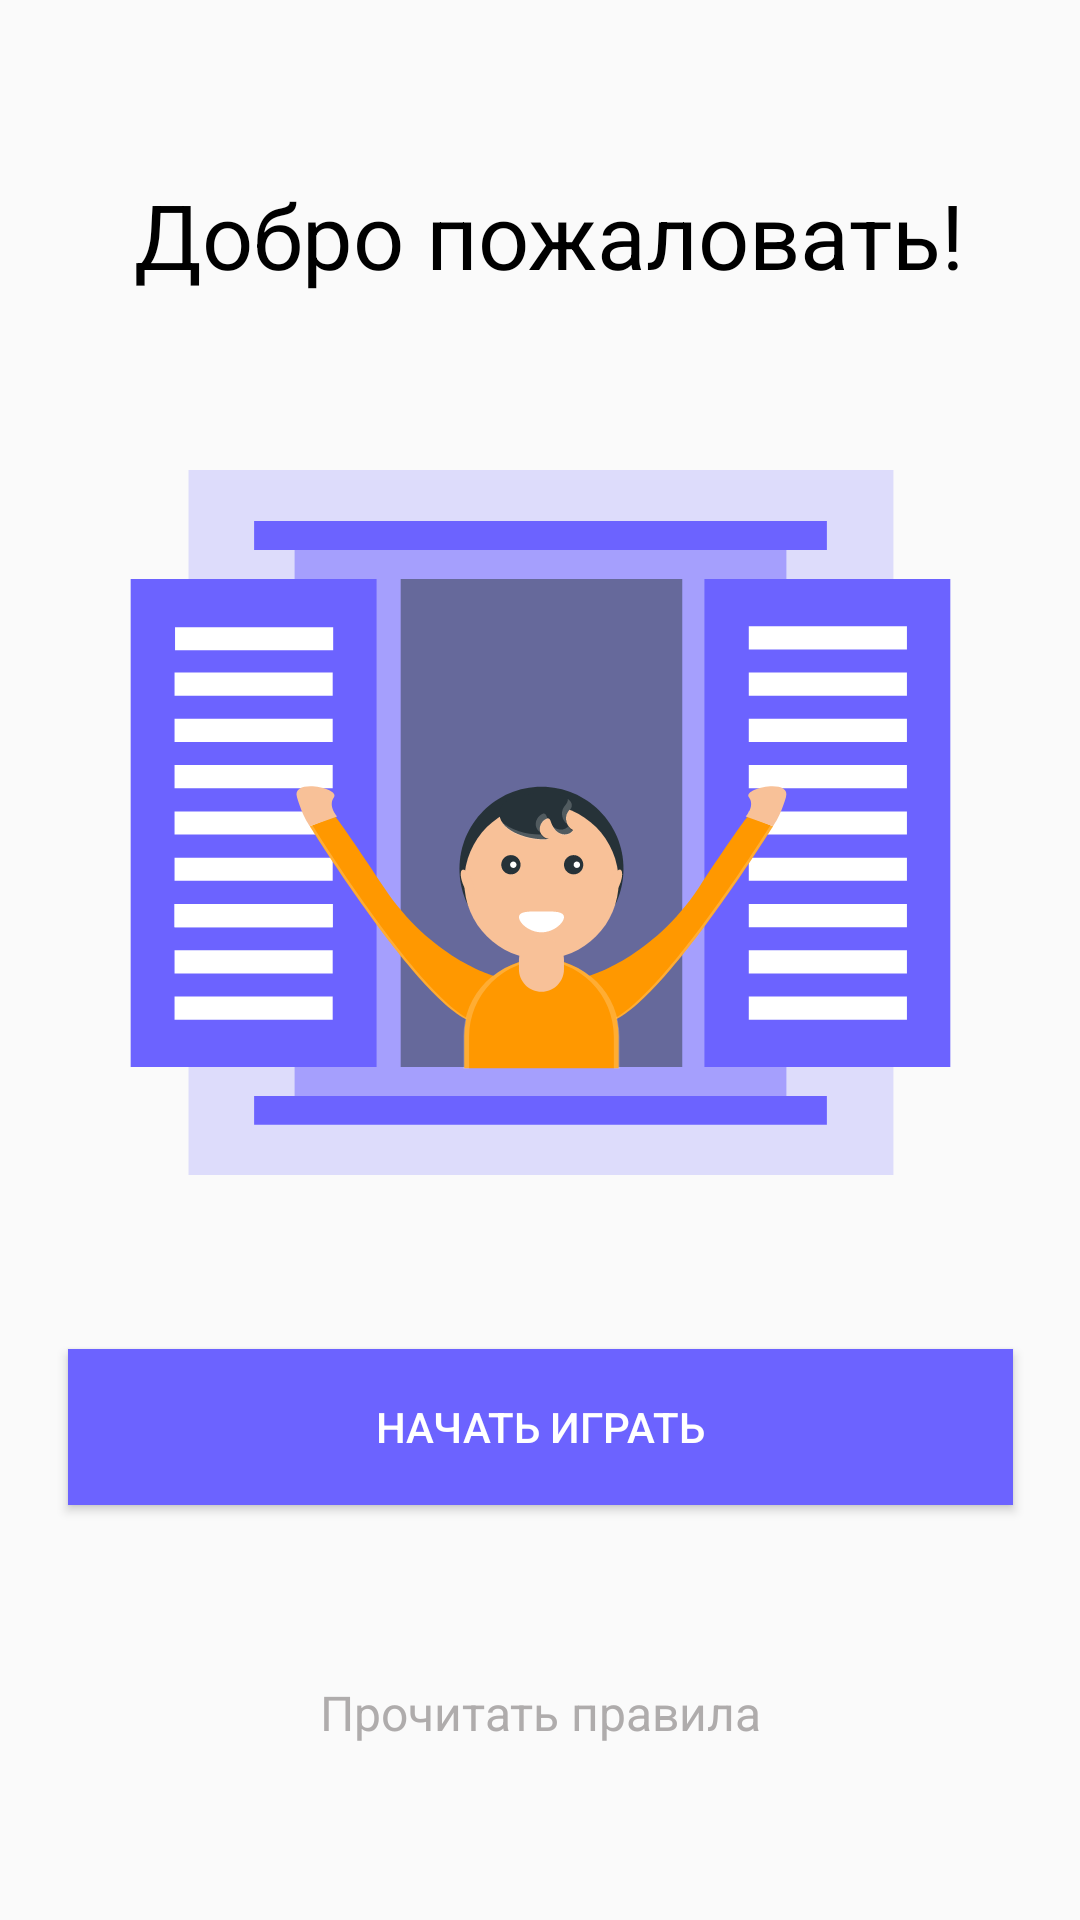

The Android layout XML behind this screen, and the referenced resources:
<!-- AndroidManifest.xml: application theme AppTheme -->
<!-- res/layout/activity_start.xml -->
<?xml version="1.0" encoding="utf-8"?>
<androidx.constraintlayout.widget.ConstraintLayout xmlns:android="http://schemas.android.com/apk/res/android"
    xmlns:app="http://schemas.android.com/apk/res-auto"
    xmlns:tools="http://schemas.android.com/tools"
    android:layout_width="match_parent"
    android:layout_height="match_parent">

    <TextView
        android:id="@+id/WelcomeText"
        android:layout_width="wrap_content"
        android:layout_height="wrap_content"
        android:text="Добро пожаловать!"
        android:textAlignment="center"
        android:textColor="#000000"
        android:textSize="30sp"
        app:layout_constraintBottom_toTopOf="@+id/WelcomePicture"
        app:layout_constraintEnd_toEndOf="parent"
        app:layout_constraintHorizontal_bias="0.533"
        app:layout_constraintStart_toStartOf="parent"
        app:layout_constraintTop_toTopOf="parent" />

    <TextView
        android:id="@+id/HelpText"
        android:layout_width="0dp"
        android:layout_height="22dp"
        android:text="Прочитать правила"
        android:textAlignment="center"
        android:textColor="#AFACAC"
        android:textSize="16sp"
        app:layout_constraintBottom_toBottomOf="parent"
        app:layout_constraintEnd_toEndOf="parent"
        app:layout_constraintHorizontal_bias="0.0"
        app:layout_constraintStart_toStartOf="parent"
        app:layout_constraintTop_toBottomOf="@+id/PlayButton" />

    <Button
        android:id="@+id/PlayButton"
        android:layout_width="315dp"
        android:layout_height="52dp"
        android:layout_alignParentLeft="true"
        android:layout_alignParentTop="true"
        android:background="#6C63FF"
        android:text="Начать играть"
        android:textAlignment="center"
        android:textColor="#FFFFFF"
        app:layout_constraintBottom_toTopOf="@+id/HelpText"
        app:layout_constraintEnd_toEndOf="parent"
        app:layout_constraintStart_toStartOf="parent"
        app:layout_constraintTop_toBottomOf="@+id/WelcomePicture" />

    <ImageView
        android:id="@+id/WelcomePicture"
        android:layout_width="wrap_content"
        android:layout_height="wrap_content"
        android:src="@drawable/welcomepicture"
        app:layout_constraintBottom_toTopOf="@+id/PlayButton"
        app:layout_constraintEnd_toEndOf="parent"
        app:layout_constraintStart_toStartOf="parent"
        app:layout_constraintTop_toBottomOf="@+id/WelcomeText" />


</androidx.constraintlayout.widget.ConstraintLayout>
<!-- resources referenced by this layout -->
<resources>
  <!-- drawable welcomepicture: vector/xml drawable (drawable, 17872 chars, omitted) -->
  <style name="AppTheme" parent="Theme.AppCompat.Light.DarkActionBar">
          
          <item name="colorPrimary">@color/colorPrimary</item>
          <item name="colorPrimaryDark">@color/colorPrimaryDark</item>
          <item name="colorAccent">@color/colorAccent</item>
      </style>
  <color name="colorPrimary">#6C63FF</color>
  <color name="colorPrimaryDark">#5147FF</color>
  <color name="colorAccent">#03DAC5</color>
</resources>
